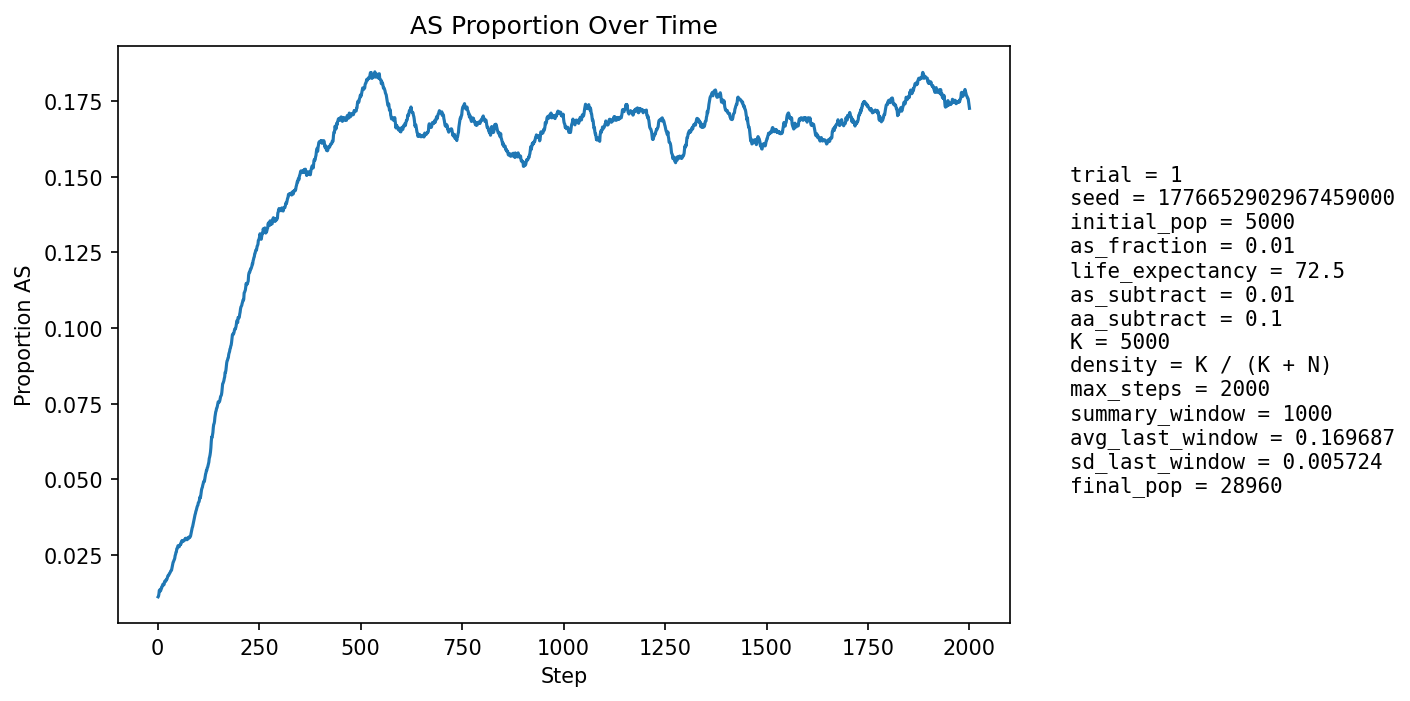

The table this chart was drawn from, first rows:
step, population_size, births, newborn_AA, newborn_AS, newborn_SS, prop_newborn_AA, prop_newborn_AS, prop_newborn_SS, prop_repro_AA, prop_repro_AS, prop_AS_population
1, 5888, 1250, 1234, 16, 0, 0.9872, 0.0128, 0.0, 0.9904, 0.009604, 0.01121
2, 6546, 1148, 1136, 12, 0, 0.9895, 0.01045, 0.0, 0.9904, 0.009604, 0.01146
3, 7151, 1082, 1067, 15, 0, 0.9861, 0.01386, 0.0, 0.9904, 0.009608, 0.01217
4, 7705, 1023, 1004, 19, 0, 0.9814, 0.01857, 0.0, 0.9875, 0.01247, 0.01337
5, 8516, 1275, 1259, 16, 0, 0.9875, 0.01255, 0.0, 0.9867, 0.01327, 0.0135
6, 9459, 1445, 1431, 14, 0, 0.9903, 0.009689, 0.0, 0.9869, 0.01306, 0.01321
7, 10490, 1560, 1543, 17, 0, 0.9891, 0.0109, 0.0, 0.9863, 0.01374, 0.01316
8, 11578, 1635, 1612, 23, 0, 0.9859, 0.01407, 0.0, 0.9848, 0.0152, 0.01356
9, 12775, 1759, 1731, 28, 0, 0.9841, 0.01592, 0.0, 0.9847, 0.01526, 0.01417
10, 14084, 1896, 1873, 23, 0, 0.9879, 0.01213, 0.0, 0.9853, 0.01469, 0.0142
11, 15492, 2028, 1996, 32, 0, 0.9842, 0.01578, 0.0, 0.9855, 0.01447, 0.01472
12, 16979, 2148, 2115, 32, 1, 0.9846, 0.0149, 0.0004655, 0.9859, 0.01408, 0.01502
13, 18372, 2103, 2068, 35, 0, 0.9834, 0.01664, 0.0, 0.9853, 0.01471, 0.0154
14, 19737, 2114, 2088, 26, 0, 0.9877, 0.0123, 0.0, 0.9851, 0.01487, 0.01525
15, 21073, 2160, 2133, 27, 0, 0.9875, 0.0125, 0.0, 0.9847, 0.01525, 0.01514
16, 22383, 2230, 2195, 35, 0, 0.9843, 0.0157, 0.0, 0.985, 0.01505, 0.01541
17, 23583, 2250, 2200, 50, 0, 0.9778, 0.02222, 0.0, 0.9843, 0.01566, 0.01628
18, 24658, 2254, 2218, 36, 0, 0.984, 0.01597, 0.0, 0.9841, 0.01591, 0.01642
19, 25614, 2257, 2229, 28, 0, 0.9876, 0.01241, 0.0, 0.9839, 0.01606, 0.01628
20, 26490, 2268, 2235, 33, 0, 0.9854, 0.01455, 0.0, 0.9837, 0.01628, 0.01638
21, 27288, 2270, 2224, 46, 0, 0.9797, 0.02026, 0.0, 0.9827, 0.01728, 0.01689
22, 27992, 2260, 2227, 32, 1, 0.9854, 0.01416, 0.0004425, 0.9823, 0.01768, 0.0169
23, 28578, 2241, 2203, 38, 0, 0.983, 0.01696, 0.0, 0.9828, 0.01725, 0.01715
24, 29043, 2217, 2171, 46, 0, 0.9793, 0.02075, 0.0, 0.9828, 0.01719, 0.01766
25, 29412, 2208, 2164, 44, 0, 0.9801, 0.01993, 0.0, 0.9822, 0.01783, 0.01812
26, 29688, 2202, 2167, 35, 0, 0.9841, 0.01589, 0.0, 0.982, 0.01802, 0.01816
27, 29877, 2194, 2152, 42, 0, 0.9809, 0.01914, 0.0, 0.9815, 0.01846, 0.01844
28, 29994, 2180, 2145, 35, 0, 0.9839, 0.01606, 0.0, 0.9808, 0.0192, 0.01854
29, 30048, 2167, 2123, 44, 0, 0.9797, 0.0203, 0.0, 0.9811, 0.01892, 0.01897
30, 30058, 2157, 2120, 37, 0, 0.9828, 0.01715, 0.0, 0.981, 0.01898, 0.0191
31, 30033, 2149, 2106, 42, 1, 0.98, 0.01954, 0.0004653, 0.9802, 0.01978, 0.01935
32, 29984, 2140, 2096, 44, 0, 0.9794, 0.02056, 0.0, 0.98, 0.02001, 0.01971
33, 29905, 2131, 2089, 42, 0, 0.9803, 0.01971, 0.0, 0.9799, 0.02006, 0.0199
34, 29806, 2123, 2086, 37, 0, 0.9826, 0.01743, 0.0, 0.9796, 0.02044, 0.01996
35, 29696, 2118, 2063, 55, 0, 0.974, 0.02597, 0.0, 0.9792, 0.02082, 0.02064
36, 29584, 2116, 2061, 55, 0, 0.974, 0.02599, 0.0, 0.9792, 0.02084, 0.0213
37, 29469, 2113, 2057, 56, 0, 0.9735, 0.0265, 0.0, 0.9792, 0.0208, 0.02192
38, 29357, 2110, 2053, 56, 1, 0.973, 0.02654, 0.0004739, 0.979, 0.02103, 0.02265
39, 29251, 2108, 2064, 44, 0, 0.9791, 0.02087, 0.0, 0.978, 0.02195, 0.02284
40, 29157, 2108, 2059, 49, 0, 0.9768, 0.02324, 0.0, 0.9767, 0.02334, 0.02329
41, 29069, 2107, 2062, 45, 0, 0.9786, 0.02136, 0.0, 0.9758, 0.02418, 0.0235
42, 28991, 2107, 2055, 52, 0, 0.9753, 0.02468, 0.0, 0.9745, 0.02549, 0.02397
43, 28923, 2107, 2042, 64, 1, 0.9692, 0.03037, 0.0004746, 0.9743, 0.02569, 0.02486
44, 28865, 2107, 2055, 51, 1, 0.9753, 0.02421, 0.0004746, 0.9739, 0.02609, 0.02522
45, 28815, 2108, 2044, 63, 1, 0.9696, 0.02989, 0.0004744, 0.9737, 0.02627, 0.02596
46, 28776, 2109, 2065, 44, 0, 0.9791, 0.02086, 0.0, 0.9728, 0.0272, 0.02606
47, 28743, 2110, 2040, 70, 0, 0.9668, 0.03318, 0.0, 0.9722, 0.02785, 0.02707
48, 28722, 2111, 2068, 43, 0, 0.9796, 0.02037, 0.0, 0.9723, 0.02765, 0.02716
49, 28704, 2112, 2055, 57, 0, 0.973, 0.02699, 0.0, 0.9718, 0.02822, 0.02763
50, 28694, 2113, 2053, 59, 1, 0.9716, 0.02792, 0.0004733, 0.9725, 0.02745, 0.02809
51, 28688, 2114, 2063, 51, 0, 0.9759, 0.02412, 0.0, 0.9708, 0.0292, 0.02813
52, 28685, 2115, 2072, 42, 1, 0.9797, 0.01986, 0.0004728, 0.9712, 0.02877, 0.02785
53, 28684, 2116, 2066, 49, 1, 0.9764, 0.02316, 0.0004726, 0.9705, 0.02946, 0.02775
54, 28689, 2117, 2051, 66, 0, 0.9688, 0.03118, 0.0, 0.9701, 0.02994, 0.0282
55, 28698, 2117, 2061, 56, 0, 0.9735, 0.02645, 0.0, 0.9709, 0.02909, 0.02833
56, 28705, 2118, 2056, 62, 0, 0.9707, 0.02927, 0.0, 0.9716, 0.02845, 0.02864
57, 28716, 2118, 2068, 49, 1, 0.9764, 0.02314, 0.0004721, 0.9725, 0.02753, 0.02856
58, 28721, 2119, 2042, 74, 3, 0.9637, 0.03492, 0.001416, 0.971, 0.02898, 0.02932
59, 28731, 2119, 2062, 57, 0, 0.9731, 0.0269, 0.0, 0.9719, 0.02806, 0.02934
60, 28741, 2119, 2050, 68, 1, 0.9674, 0.03209, 0.0004719, 0.9708, 0.02924, 0.02982
... 1,940 more rows
